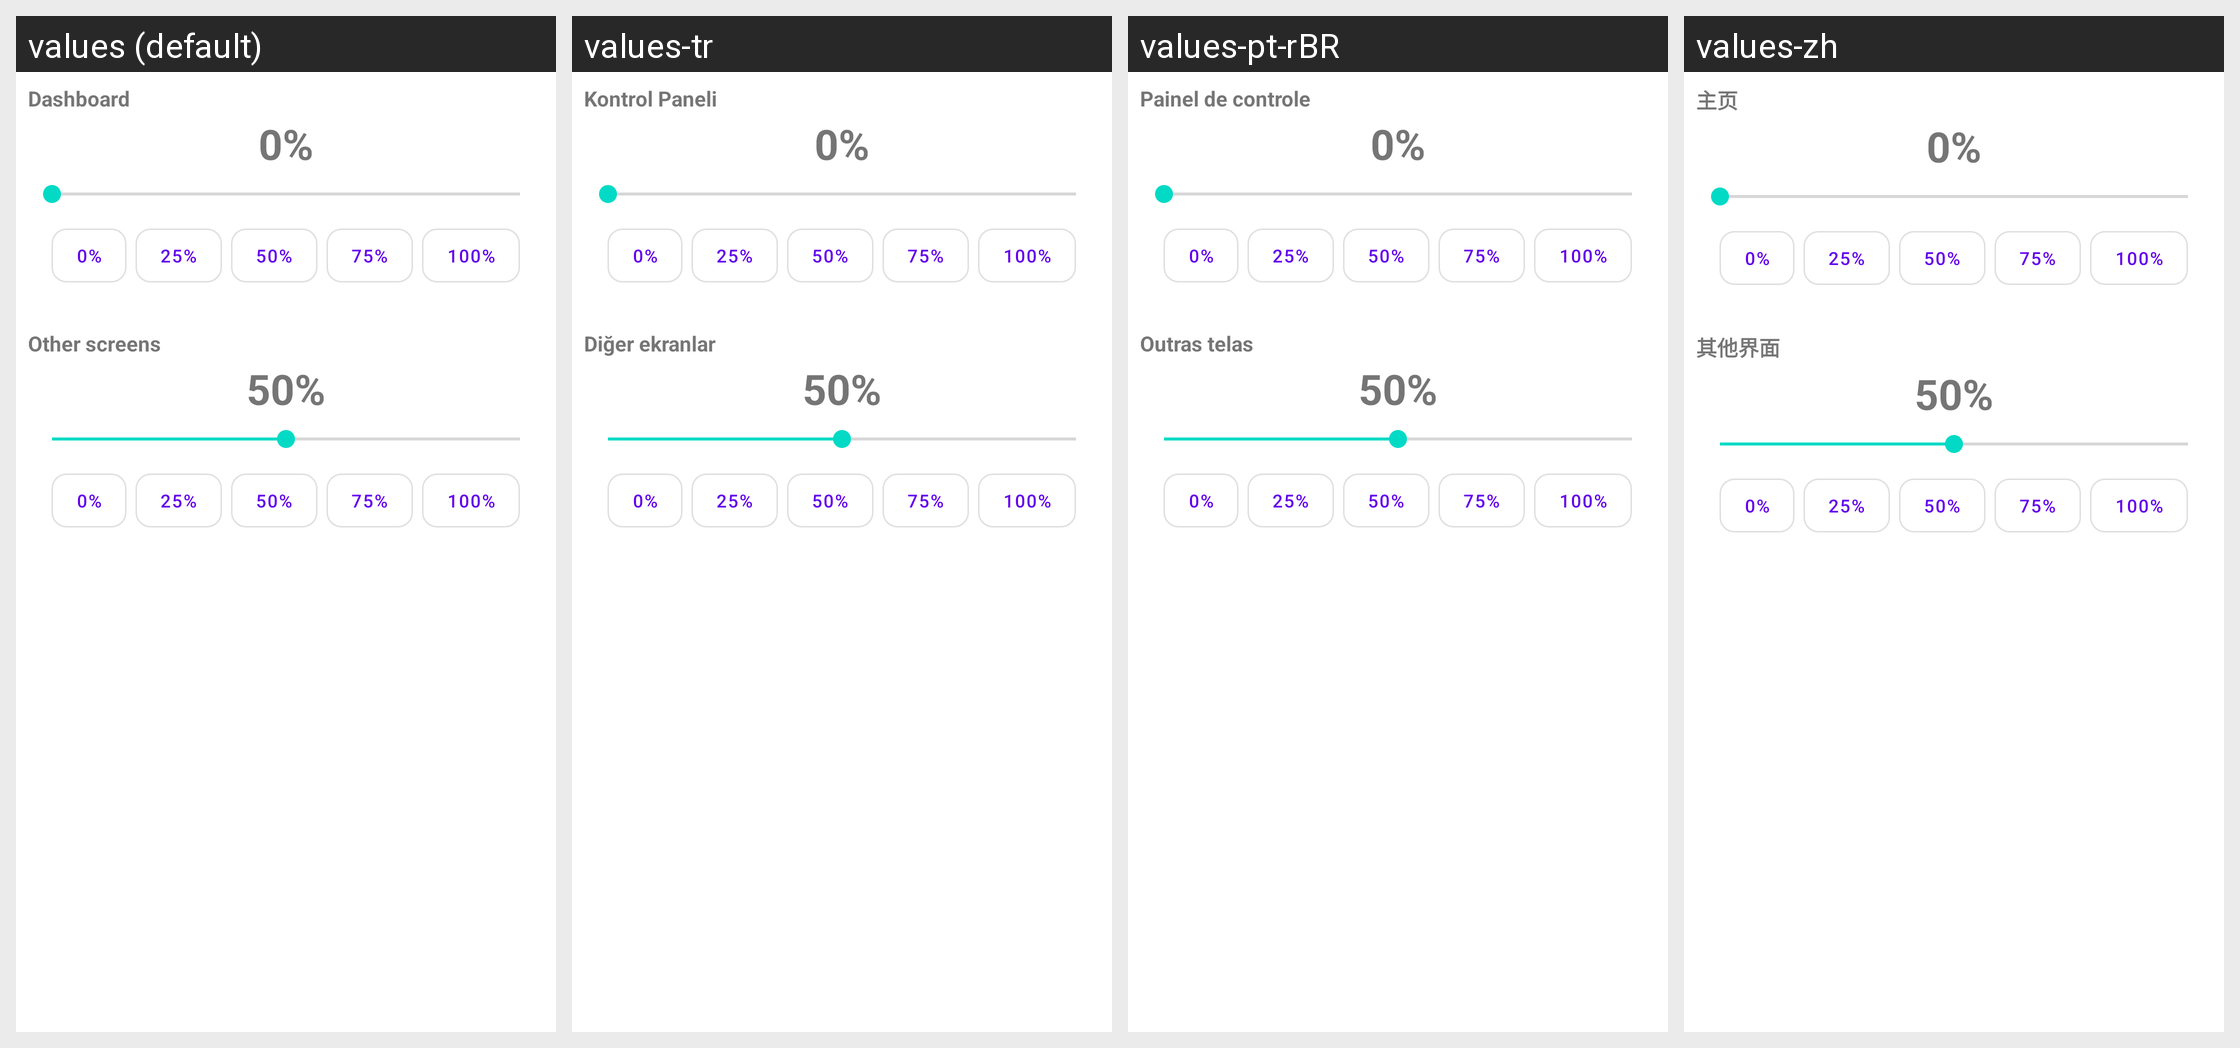

Translations of the strings shown on this Android screen, per locale in the grid:
Android screen res/layout/dialog_background_blur.xml rendered under 4 locales, left to right: values (default), values-tr, values-pt-rBR, values-zh. Device: Nexus 5 (rendered at 1080×1920; each locale shown at half size, 540×960, under a caption strip naming it); theme Theme.MaterialComponents.DayNight.NoActionBar.
Other locales in the repository, not shown: values-de, values-es, values-fr, values-it, values-pl, values-ru.
Strings drawn on this screen, with the default value and each locale's value (text and hints the layout hard-codes, and strings that could not be matched under every locale, appear in the picture but are not listed):

settings_background_blur_dashboard_title
  values: Dashboard
  values-tr: Kontrol Paneli
  values-pt-rBR: Painel de controle
  values-zh: 主页

settings_background_blur_others_title
  values: Other screens
  values-tr: Diğer ekranlar
  values-pt-rBR: Outras telas
  values-zh: 其他界面
